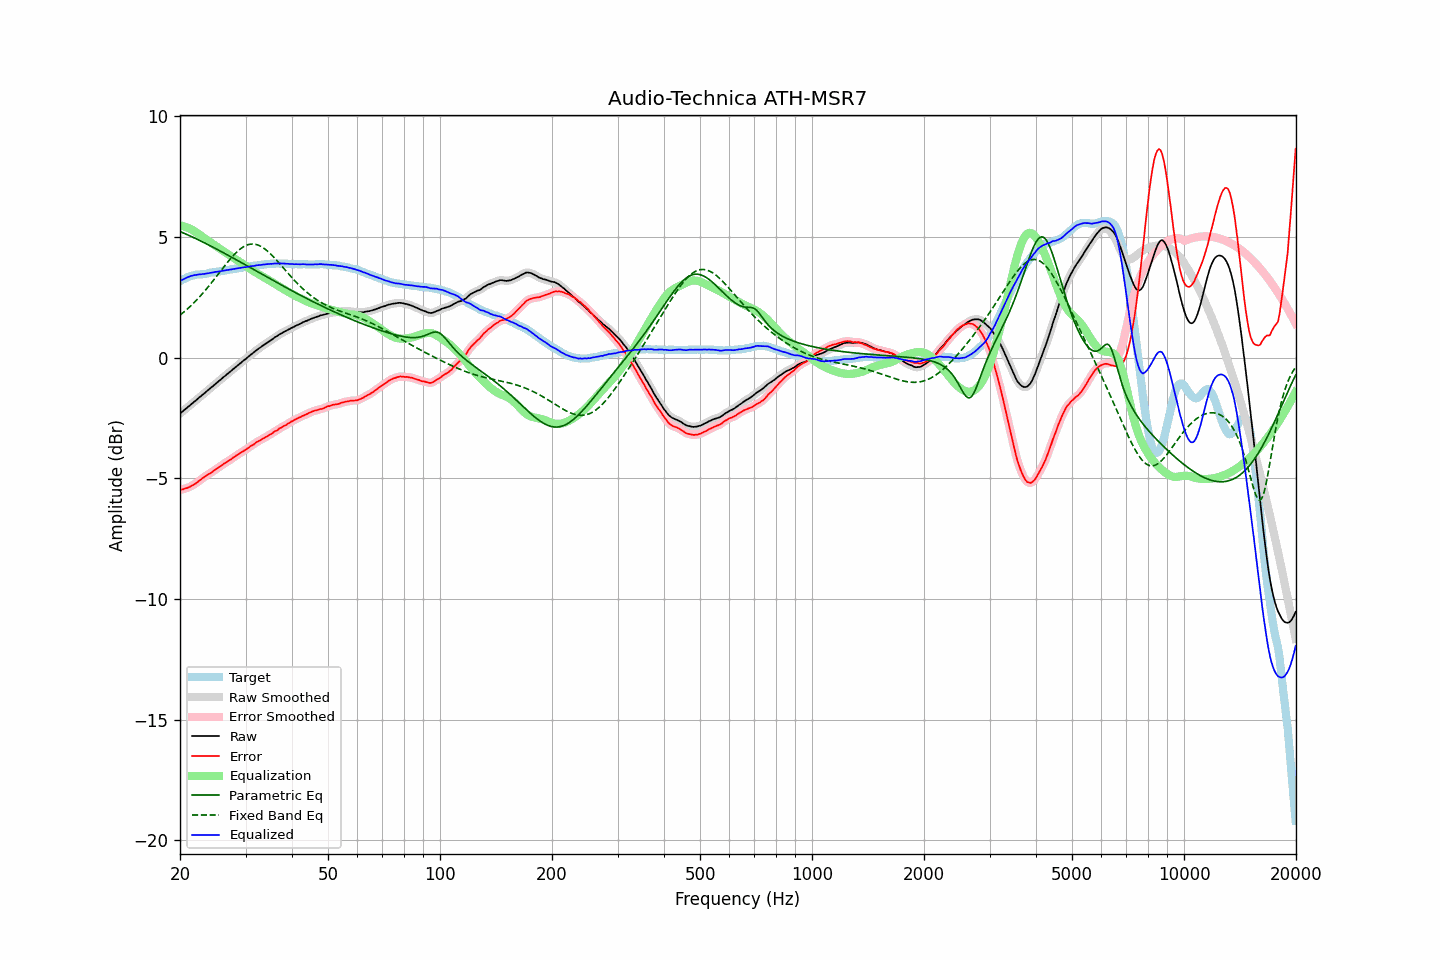

The table this chart was drawn from, first rows:
frequency, raw, error, smoothed, error_smoothed, equalization, parametric_eq, fixed_band_eq, equalized_raw, equalized_smoothed, target
20.00, -2.32, -5.49, -2.32, -5.49, 5.48, 5.23, 1.76, 3.17, 3.17, 3.17
20.20, -2.26, -5.47, -2.26, -5.47, 5.47, 5.20, 1.82, 3.21, 3.21, 3.21
20.40, -2.21, -5.46, -2.20, -5.45, 5.45, 5.17, 1.87, 3.25, 3.25, 3.25
20.61, -2.15, -5.42, -2.15, -5.43, 5.43, 5.14, 1.93, 3.28, 3.28, 3.27
20.81, -2.10, -5.41, -2.10, -5.41, 5.41, 5.11, 1.98, 3.31, 3.31, 3.31
21.02, -2.04, -5.39, -2.04, -5.38, 5.38, 5.08, 2.04, 3.34, 3.34, 3.35
21.23, -1.99, -5.36, -1.99, -5.36, 5.35, 5.05, 2.10, 3.36, 3.37, 3.37
21.44, -1.93, -5.32, -1.93, -5.32, 5.32, 5.02, 2.17, 3.39, 3.39, 3.39
21.66, -1.88, -5.29, -1.88, -5.28, 5.28, 4.99, 2.23, 3.40, 3.41, 3.41
21.87, -1.82, -5.24, -1.82, -5.24, 5.24, 4.96, 2.30, 3.42, 3.42, 3.42
22.09, -1.77, -5.21, -1.76, -5.20, 5.20, 4.93, 2.37, 3.43, 3.43, 3.44
22.31, -1.71, -5.15, -1.71, -5.15, 5.15, 4.90, 2.44, 3.44, 3.44, 3.45
22.54, -1.65, -5.10, -1.65, -5.10, 5.10, 4.87, 2.51, 3.45, 3.45, 3.45
22.76, -1.60, -5.05, -1.60, -5.05, 5.05, 4.83, 2.58, 3.45, 3.46, 3.46
22.99, -1.54, -4.99, -1.54, -5.00, 5.00, 4.80, 2.66, 3.47, 3.46, 3.46
23.22, -1.49, -4.95, -1.48, -4.95, 4.96, 4.77, 2.73, 3.47, 3.47, 3.47
23.45, -1.43, -4.90, -1.43, -4.90, 4.91, 4.73, 2.81, 3.48, 3.48, 3.48
23.69, -1.37, -4.85, -1.37, -4.86, 4.86, 4.70, 2.89, 3.49, 3.49, 3.49
23.92, -1.32, -4.82, -1.31, -4.82, 4.82, 4.67, 2.97, 3.50, 3.50, 3.51
24.16, -1.26, -4.78, -1.26, -4.78, 4.78, 4.63, 3.05, 3.52, 3.51, 3.53
24.40, -1.21, -4.74, -1.20, -4.74, 4.73, 4.60, 3.14, 3.52, 3.53, 3.53
24.65, -1.15, -4.68, -1.15, -4.69, 4.69, 4.56, 3.22, 3.54, 3.54, 3.53
24.89, -1.09, -4.64, -1.09, -4.64, 4.64, 4.53, 3.31, 3.56, 3.55, 3.55
25.14, -1.04, -4.60, -1.03, -4.60, 4.60, 4.49, 3.39, 3.56, 3.56, 3.56
25.39, -0.98, -4.55, -0.98, -4.55, 4.55, 4.46, 3.48, 3.57, 3.57, 3.57
25.65, -0.93, -4.51, -0.92, -4.51, 4.51, 4.42, 3.57, 3.58, 3.58, 3.58
25.91, -0.87, -4.46, -0.87, -4.46, 4.46, 4.39, 3.65, 3.59, 3.59, 3.59
26.16, -0.81, -4.41, -0.81, -4.41, 4.42, 4.35, 3.74, 3.61, 3.60, 3.60
26.43, -0.76, -4.37, -0.76, -4.37, 4.37, 4.31, 3.83, 3.61, 3.62, 3.61
26.69, -0.70, -4.33, -0.70, -4.33, 4.33, 4.28, 3.91, 3.63, 3.63, 3.63
26.96, -0.65, -4.29, -0.65, -4.29, 4.28, 4.24, 3.99, 3.63, 3.64, 3.64
27.23, -0.59, -4.24, -0.59, -4.24, 4.24, 4.20, 4.07, 3.65, 3.65, 3.65
27.50, -0.54, -4.21, -0.54, -4.20, 4.19, 4.17, 4.15, 3.66, 3.66, 3.67
27.77, -0.48, -4.14, -0.48, -4.15, 4.15, 4.13, 4.22, 3.67, 3.67, 3.67
28.05, -0.43, -4.11, -0.43, -4.11, 4.11, 4.09, 4.29, 3.68, 3.68, 3.69
28.33, -0.37, -4.05, -0.37, -4.06, 4.06, 4.06, 4.36, 3.70, 3.69, 3.69
28.62, -0.32, -4.02, -0.32, -4.02, 4.02, 4.02, 4.42, 3.70, 3.70, 3.70
28.90, -0.26, -3.97, -0.26, -3.97, 3.98, 3.98, 4.48, 3.72, 3.72, 3.71
29.19, -0.21, -3.93, -0.20, -3.93, 3.93, 3.95, 4.53, 3.72, 3.73, 3.72
29.48, -0.15, -3.89, -0.15, -3.89, 3.89, 3.91, 4.58, 3.74, 3.74, 3.74
29.78, -0.10, -3.85, -0.10, -3.85, 3.85, 3.87, 4.62, 3.75, 3.75, 3.75
30.08, -0.05, -3.81, -0.04, -3.81, 3.80, 3.83, 4.65, 3.75, 3.76, 3.76
30.38, 0.01, -3.76, 0.01, -3.76, 3.76, 3.80, 4.67, 3.77, 3.77, 3.77
30.68, 0.06, -3.72, 0.06, -3.71, 3.71, 3.76, 4.69, 3.78, 3.78, 3.78
30.99, 0.12, -3.66, 0.12, -3.67, 3.67, 3.72, 4.71, 3.79, 3.79, 3.79
31.30, 0.17, -3.62, 0.17, -3.63, 3.62, 3.68, 4.71, 3.80, 3.80, 3.80
31.61, 0.22, -3.59, 0.23, -3.58, 3.58, 3.65, 4.71, 3.80, 3.81, 3.81
31.93, 0.28, -3.53, 0.28, -3.54, 3.54, 3.61, 4.70, 3.82, 3.82, 3.81
32.24, 0.33, -3.49, 0.33, -3.49, 3.50, 3.57, 4.68, 3.83, 3.83, 3.82
32.57, 0.38, -3.45, 0.38, -3.45, 3.46, 3.53, 4.65, 3.84, 3.84, 3.83
32.89, 0.42, -3.43, 0.43, -3.42, 3.42, 3.50, 4.62, 3.84, 3.84, 3.85
33.22, 0.47, -3.37, 0.47, -3.38, 3.38, 3.46, 4.59, 3.85, 3.85, 3.85
33.55, 0.52, -3.34, 0.52, -3.34, 3.34, 3.42, 4.54, 3.86, 3.86, 3.87
33.89, 0.56, -3.30, 0.57, -3.30, 3.30, 3.38, 4.50, 3.87, 3.87, 3.86
34.23, 0.61, -3.27, 0.61, -3.27, 3.27, 3.35, 4.44, 3.88, 3.88, 3.88
34.57, 0.65, -3.23, 0.65, -3.23, 3.23, 3.31, 4.38, 3.88, 3.88, 3.88
34.92, 0.70, -3.19, 0.70, -3.19, 3.19, 3.27, 4.32, 3.89, 3.89, 3.89
35.27, 0.74, -3.15, 0.75, -3.15, 3.15, 3.23, 4.26, 3.89, 3.89, 3.90
35.62, 0.79, -3.10, 0.79, -3.10, 3.10, 3.20, 4.19, 3.90, 3.90, 3.89
35.97, 0.84, -3.05, 0.84, -3.06, 3.06, 3.16, 4.12, 3.90, 3.90, 3.89
... 635 more rows
